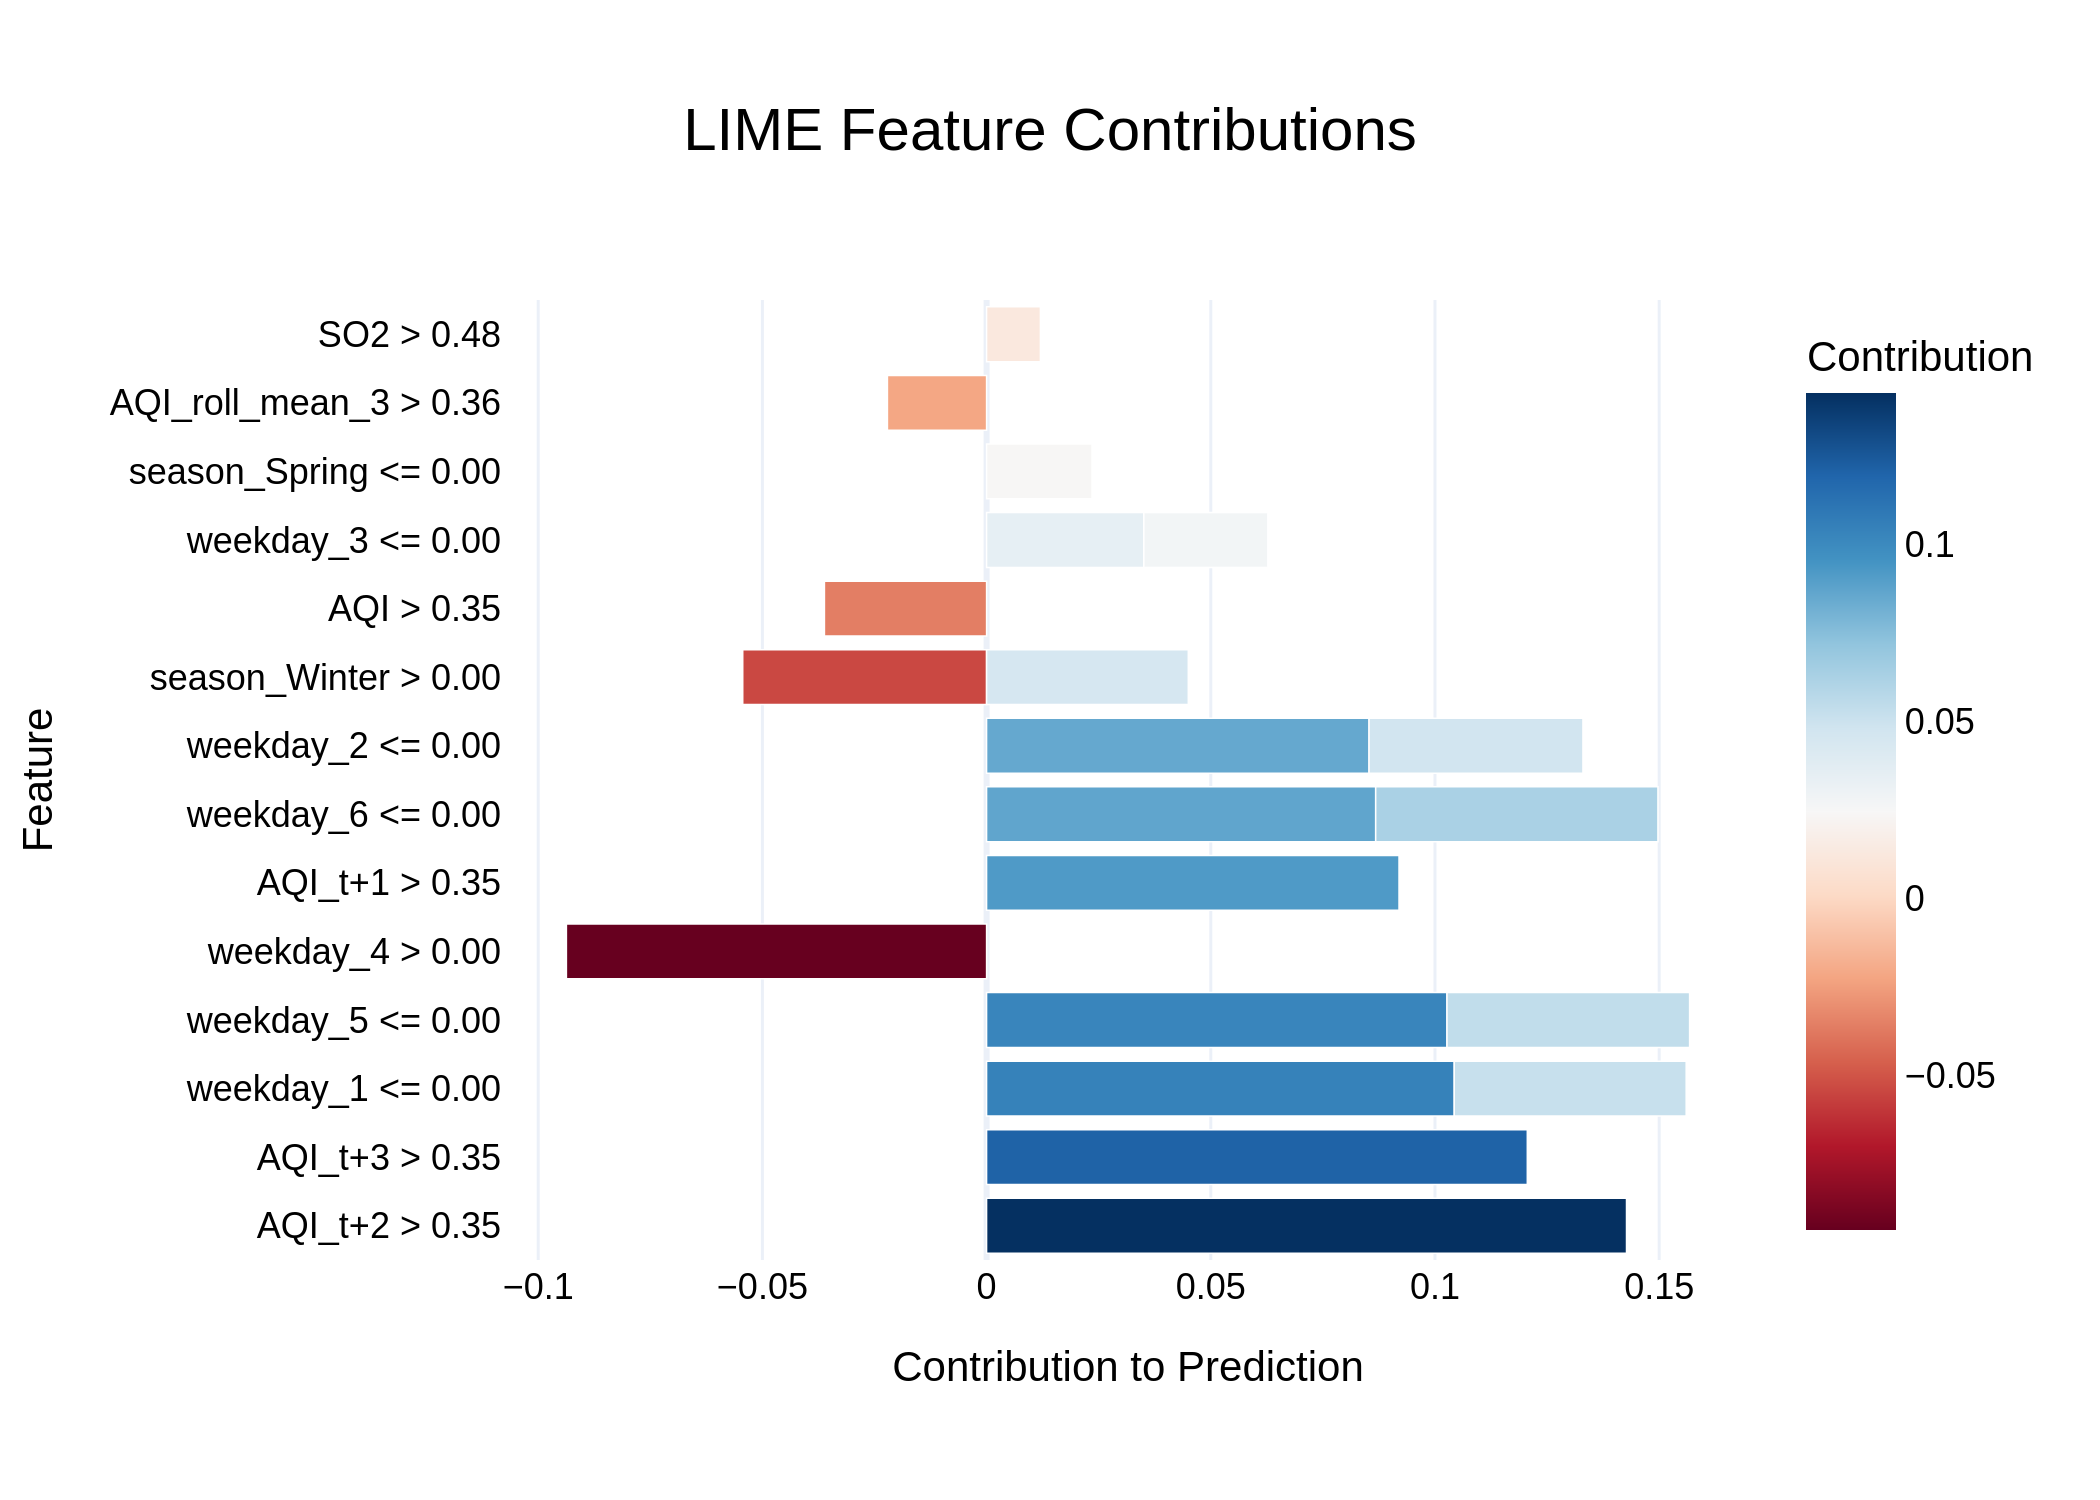

Source data for this figure (header and first rows):
Feature, Contribution
AQI_t+2 > 0.35, 0.1427
AQI_t+3 > 0.35, 0.1206
weekday_1 <= 0.00, 0.1043
weekday_5 <= 0.00, 0.1027
weekday_4 > 0.00, -0.09371
AQI_t+1 > 0.35, 0.09198
weekday_6 <= 0.00, 0.08677
weekday_2 <= 0.00, 0.0853
weekday_6 <= 0.00, 0.06295
season_Winter > 0.00, -0.05438
weekday_5 <= 0.00, 0.05411
weekday_1 <= 0.00, 0.05172
weekday_2 <= 0.00, 0.0477
season_Winter > 0.00, 0.04498
AQI > 0.35, -0.03617
weekday_3 <= 0.00, 0.03507
weekday_3 <= 0.00, 0.02765
season_Spring <= 0.00, 0.02352
AQI_roll_mean_3 > 0.36, -0.02212
SO2 > 0.48, 0.012
